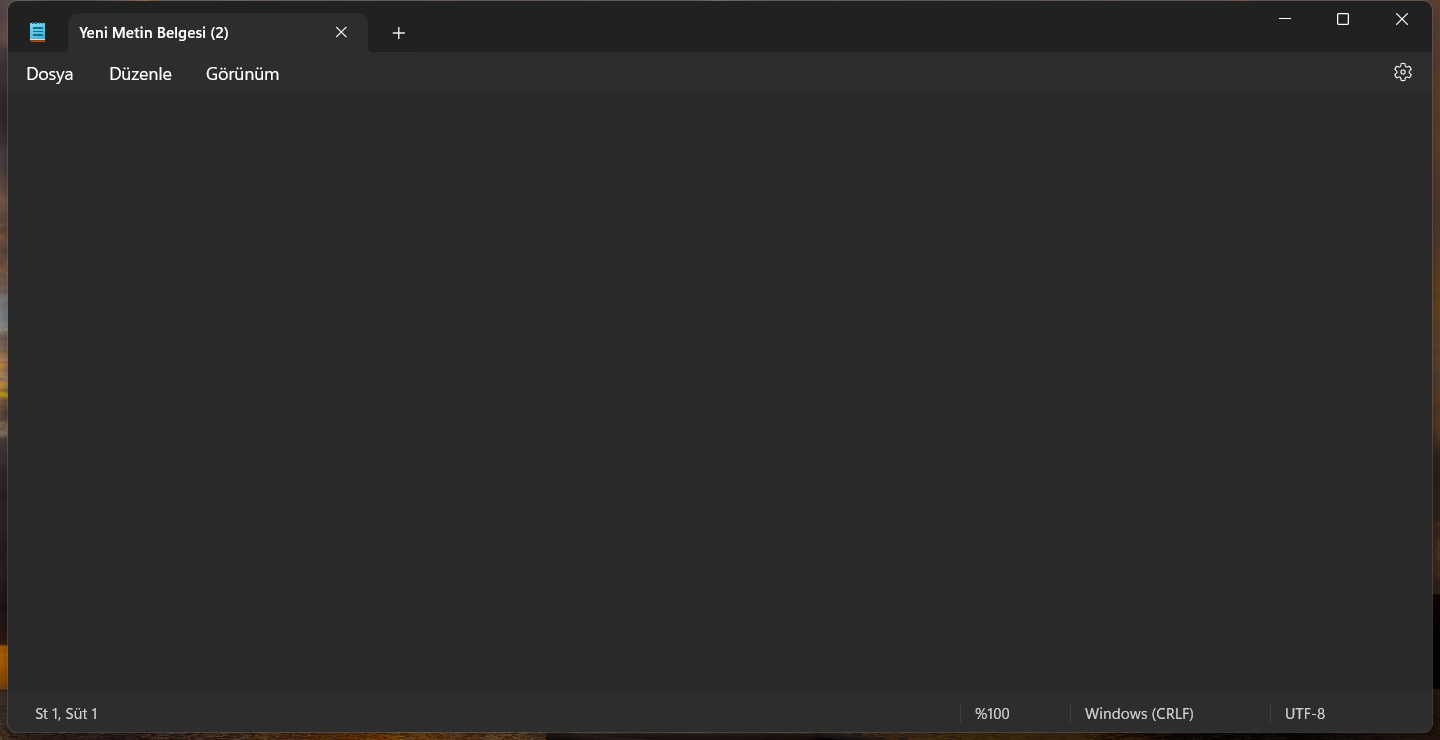
Workflow: Main

Step 1: Use Application: Not Defteri in window 'Not Defteri' (notepad.exe)
